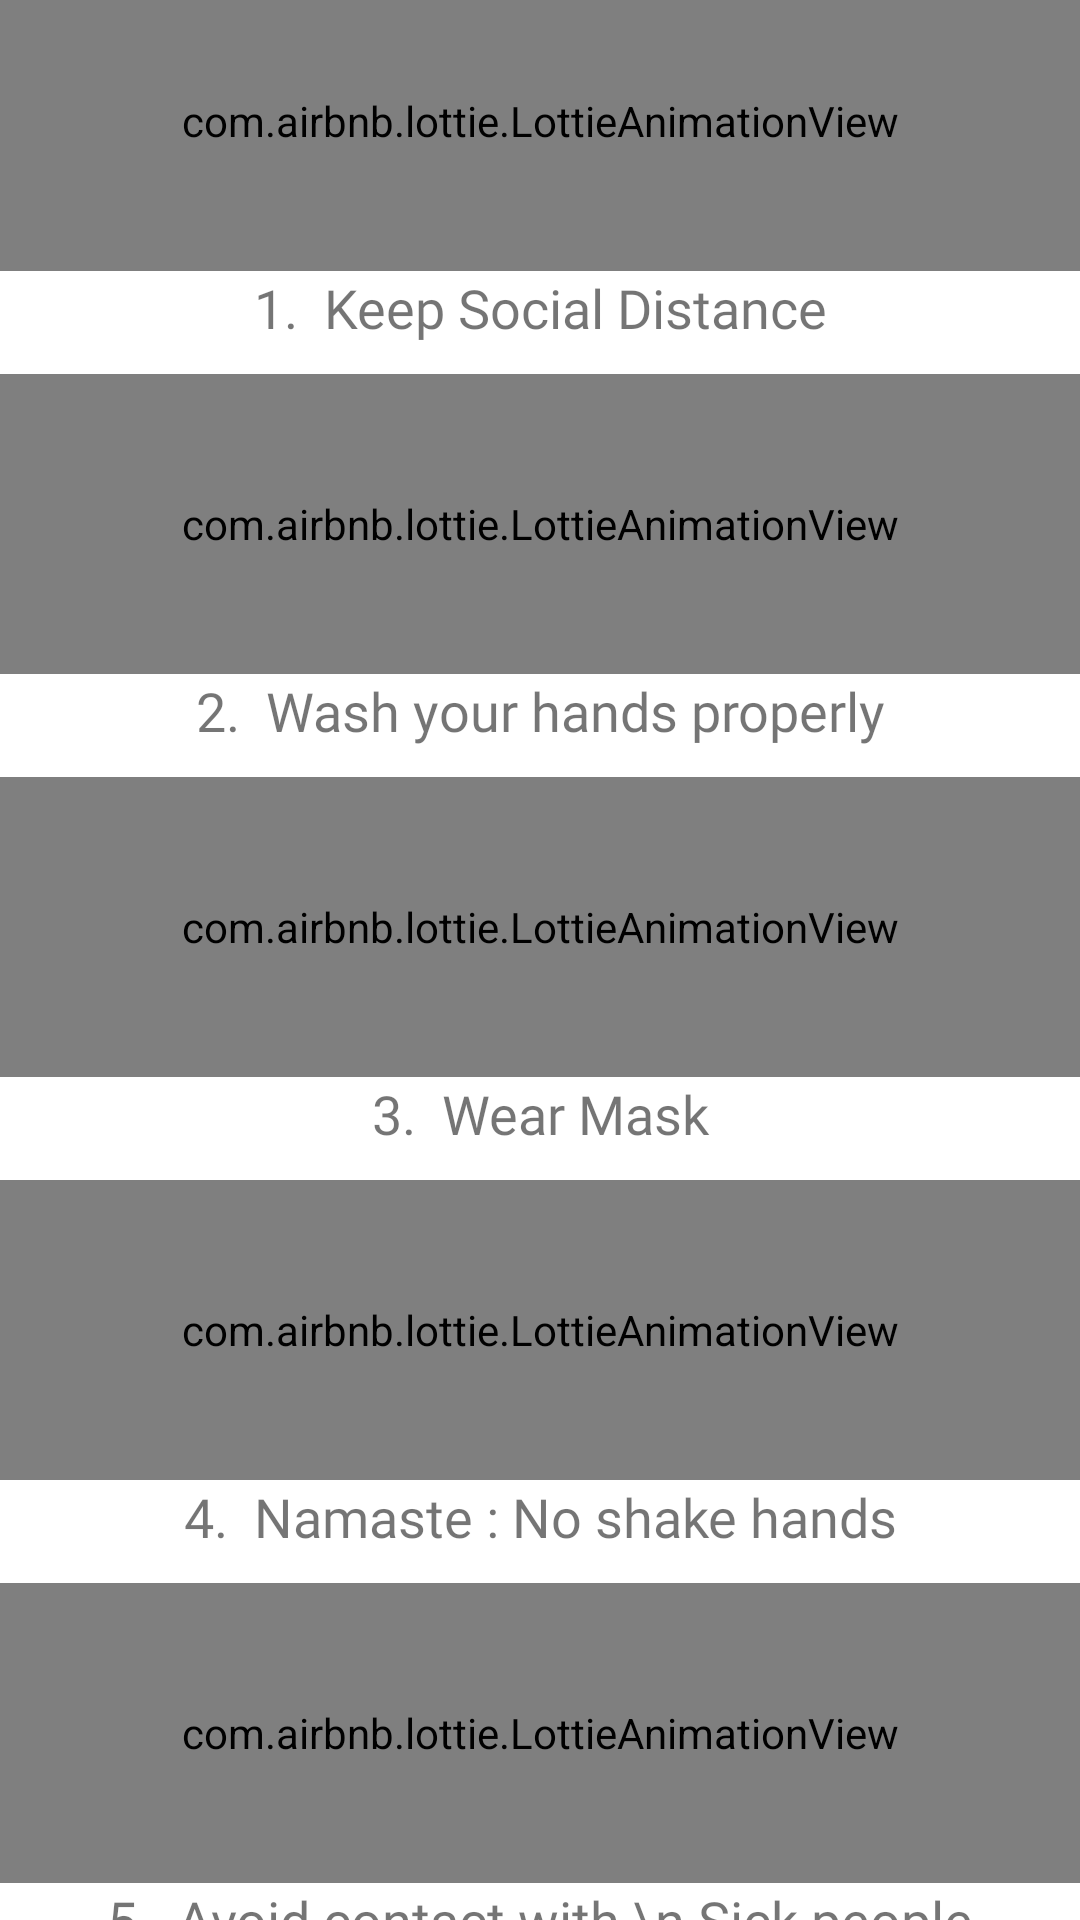

This screen was rendered from an Android layout file. Write that file and the resources it references.
<!-- AndroidManifest.xml: application theme Theme.CovidTracker -->
<!-- res/layout/fragment_covid_aware.xml -->
<?xml version="1.0" encoding="utf-8"?>
<androidx.core.widget.NestedScrollView xmlns:android="http://schemas.android.com/apk/res/android"
    xmlns:tools="http://schemas.android.com/tools"
    xmlns:app="http://schemas.android.com/apk/res-auto"

    android:fitsSystemWindows="true"

    android:fillViewport="true"
    android:layout_width="match_parent"
    android:layout_height="match_parent">



    <LinearLayout
        android:layout_width="match_parent"
        android:layout_height="match_parent"
        android:layout_marginBottom="40dp"
        android:layout_marginTop="-10dp"
        android:isScrollContainer="true"
        android:orientation="vertical"
        >

        <com.airbnb.lottie.LottieAnimationView
            android:layout_width="match_parent"
            android:layout_height="100dp"

            app:lottie_fileName="keep_distance.json"
            app:lottie_autoPlay="true"

            app:lottie_repeatMode="restart"
            app:lottie_loop="true"

            >

        </com.airbnb.lottie.LottieAnimationView>

        <TextView
            android:layout_width="match_parent"
            android:layout_height="wrap_content"
            android:text="1.  Keep Social Distance"
            android:textSize="18sp"
            android:id="@+id/keepDistance"
            android:fontFamily="@font/lato_bold"
            android:layout_gravity="center"
            android:gravity="center"
            >

        </TextView>



        <com.airbnb.lottie.LottieAnimationView
            android:layout_width="match_parent"
            android:layout_height="100dp"

            android:layout_marginTop="10dp"
            app:lottie_fileName="wash_hands.json"
            app:lottie_autoPlay="true"

            app:lottie_repeatMode="restart"
            app:lottie_loop="true"

            >

        </com.airbnb.lottie.LottieAnimationView>

        <TextView
            android:layout_width="match_parent"
            android:layout_height="wrap_content"
            android:text="2.  Wash your hands properly"
            android:textSize="18sp"
            android:fontFamily="@font/lato_bold"
            android:layout_gravity="center"
            android:id="@+id/washHand"
            android:gravity="center"
            >

        </TextView>
        <com.airbnb.lottie.LottieAnimationView
            android:layout_width="match_parent"
            android:layout_height="100dp"

            android:layout_marginTop="10dp"
            app:lottie_fileName="wear_mask.json"
            app:lottie_autoPlay="true"

            app:lottie_repeatMode="restart"
            app:lottie_loop="true"

            >

        </com.airbnb.lottie.LottieAnimationView>

        <TextView
            android:layout_width="match_parent"
            android:layout_height="wrap_content"
            android:text="3.  Wear Mask"
            android:textSize="18sp"
            android:id="@+id/wearFacemask"
            android:fontFamily="@font/lato_bold"
            android:layout_gravity="center"
            android:gravity="center"
            >

        </TextView>



        <com.airbnb.lottie.LottieAnimationView
            android:layout_width="match_parent"
            android:layout_height="100dp"

            android:layout_marginTop="10dp"
            app:lottie_fileName="namaste.json"
            app:lottie_autoPlay="true"

            app:lottie_repeatMode="restart"
            app:lottie_loop="true"

            >

        </com.airbnb.lottie.LottieAnimationView>

        <TextView
            android:layout_width="match_parent"
            android:layout_height="wrap_content"
            android:text="4.  Namaste : No shake hands"
            android:textSize="18sp"
            android:id="@+id/noSakeHands"
            android:fontFamily="@font/lato_bold"
            android:layout_gravity="center"
            android:gravity="center"
            >

        </TextView>

        <com.airbnb.lottie.LottieAnimationView
            android:layout_width="match_parent"
            android:layout_height="100dp"

            android:layout_marginTop="10dp"
            app:lottie_fileName="sick_people.json"
            app:lottie_autoPlay="true"

            app:lottie_repeatMode="restart"
            app:lottie_loop="true"

            >

        </com.airbnb.lottie.LottieAnimationView>

        <TextView
            android:layout_width="match_parent"
            android:layout_height="wrap_content"
            android:text="5.  Avoid contact with \n Sick people"
            android:textSize="18sp"
            android:fontFamily="@font/lato_bold"
            android:id="@+id/avoidSickpeople"
            android:layout_gravity="center"
            android:gravity="center"
            >

        </TextView>

        <pl.droidsonroids.gif.GifImageView
            android:layout_width="match_parent"
            android:layout_height="100dp"

            android:elevation="2dp"

            android:layout_marginTop="10dp"
            android:src="@drawable/avoid_touch"

            >

        </pl.droidsonroids.gif.GifImageView>

        <TextView
            android:layout_width="match_parent"
            android:layout_height="wrap_content"
            android:text="5.  Avoid Touching : nose,face,eyes etc/"
            android:textSize="18sp"
            android:fontFamily="@font/lato_bold"
            android:layout_gravity="center"
            android:gravity="center"
            android:id="@+id/avoidTouching"
            >

        </TextView>
    </LinearLayout>


</androidx.core.widget.NestedScrollView>
<!-- resources referenced by this layout -->
<resources>
  <style name="Theme.CovidTracker" parent="Theme.MaterialComponents.DayNight.DarkActionBar">
          
          <item name="colorPrimary">#9C27B0</item>
          <item name="colorPrimaryVariant">#7B1FA2</item>
          <item name="colorOnPrimary">#fff</item>
          
          <item name="colorSecondary">#80CBC4</item>
          <item name="colorSecondaryVariant">#00796B</item>
          <item name="colorOnSecondary">@color/black</item>
          
          <item name="android:statusBarColor" tools:targetApi="l">?attr/colorPrimaryVariant</item>
          
      </style>
  <color name="black">#0C0909</color>
</resources>
